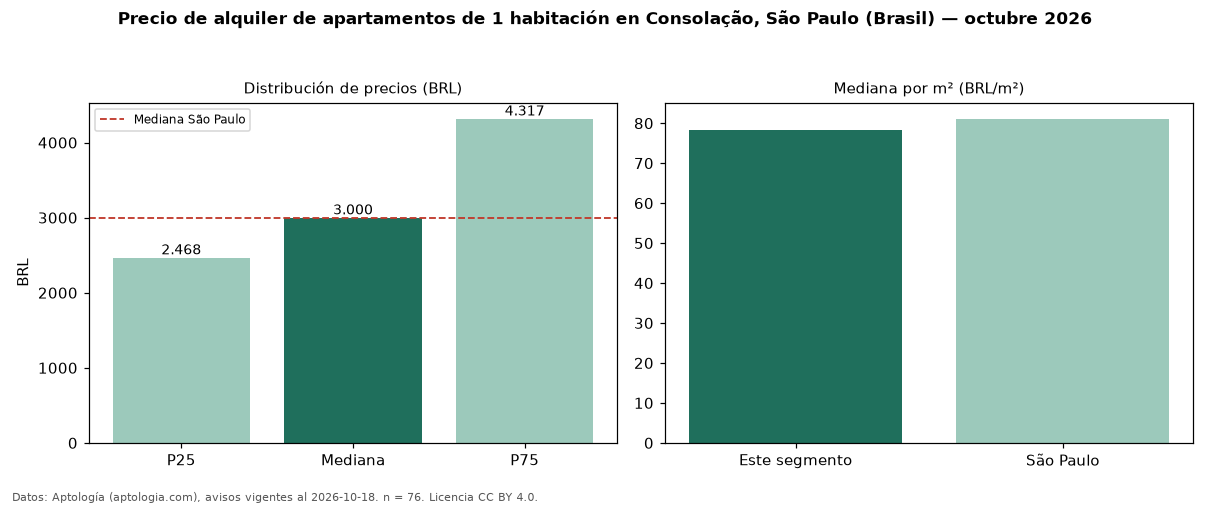

Data behind this chart, as committed beside it:
seccion, metrica, valor, moneda, n
precio, p25, 2468, BRL, 76
precio, mediana, 3000, BRL, 76
precio, p75, 4317, BRL, 76
precio, minimo, 1500, BRL, 76
precio, maximo, 14000, BRL, 76
m2, mediana_precio_m2, 78.33, BRL, 75
m2, area_mediana_m2, 44.5, m2, 75
admin, mediana_admin_mes, 801.5, BRL, 76
banos, mediana_banos, 1.0, , 
parqueadero, pct_con_parqueadero, 88.3, %, 60
habitaciones, 1, 3000, BRL, 76
ciudad, mediana_ciudad_referencia, 3000, BRL, 
ciudad, mediana_m2_ciudad, 81.11, BRL, 
fuente, fecha_datos, 2026-10-18, , 
fuente, atribucion, https://www.aptologia.com/br/aluguel/sao…, , 
fuente, licencia, CC BY 4.0, , 
